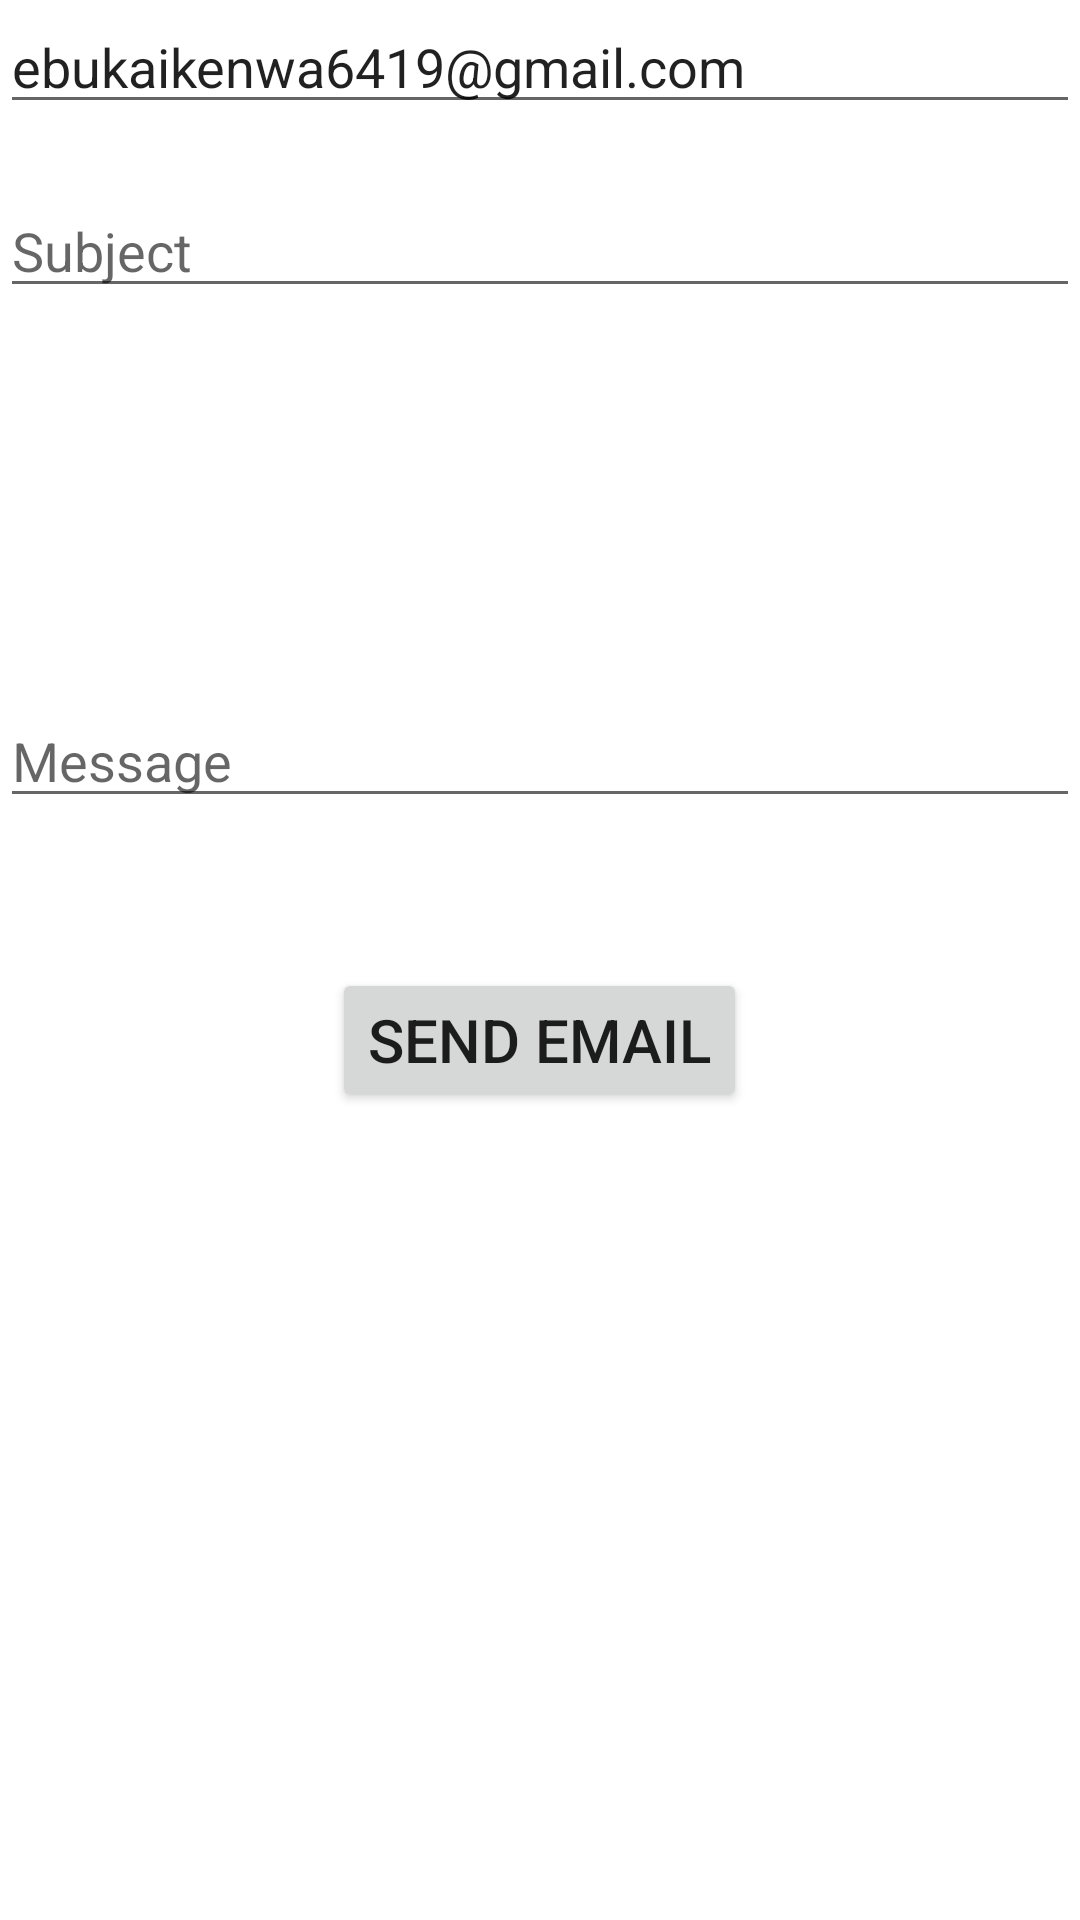

Layout XML and referenced resources for this Android screen:
<!-- AndroidManifest.xml: application theme AppTheme -->
<!-- res/layout/fragment_report.xml -->
<?xml version="1.0" encoding="utf-8"?>
<LinearLayout xmlns:android="http://schemas.android.com/apk/res/android"
    xmlns:tools="http://schemas.android.com/tools"
    android:layout_width="match_parent"
    android:orientation="vertical"
    android:layout_height="match_parent"
    tools:context=".ui.report.ReportFragment">

    <EditText
        android:layout_width="match_parent"
        android:layout_height="wrap_content"
        android:layout_marginBottom="20dp"
        android:hint="@string/recipient_email"
        android:text="@string/ebukaikenwa6419_gmail_com"
        android:id="@+id/recipientEm"
        android:inputType="textEmailAddress"
        android:importantForAutofill="no" />

    <EditText
        android:layout_width="match_parent"
        android:layout_height="wrap_content"
        android:hint="@string/subject"
        android:layout_marginBottom="20dp"
        android:id="@+id/subjectEm"
        android:inputType="text"
        android:importantForAutofill="no" />

    <EditText
        android:layout_width="match_parent"
        android:layout_height="wrap_content"
        android:hint="@string/message"
        android:gravity="bottom"
        android:layout_marginBottom="20dp"
        android:id="@+id/messageEm"
        android:minHeight="150dp"
        android:importantForAutofill="no"
        android:inputType="text" />

    <Button
        android:layout_width="wrap_content"
        android:layout_height="wrap_content"
        android:id="@+id/btn_send_intent"
        android:layout_gravity="center"
        android:layout_marginTop="30dp"
        android:textSize="20sp"
        android:text="@string/send_email"/>
</LinearLayout>
<!-- resources referenced by this layout -->
<resources>
  <string name="ebukaikenwa6419_gmail_com">ebukaikenwa6419@gmail.com</string>
  <string name="message">Message</string>
  <string name="recipient_email">Recipient email</string>
  <string name="send_email">Send Email</string>
  <string name="subject">Subject</string>
  <style name="AppTheme" parent="Theme.MaterialComponents.Light.NoActionBar">
          <item name="colorPrimary">@color/colorPrimary</item>
          <item name="colorPrimaryDark">@color/colorPrimaryDark</item>
          <item name="colorAccent">@color/colorAccent</item>
          <item name="windowActionModeOverlay">true</item>
      </style>
  <color name="colorPrimary">#298CF6</color>
  <color name="colorPrimaryDark">#0972F1</color>
  <color name="colorAccent">#FFA501</color>
</resources>
